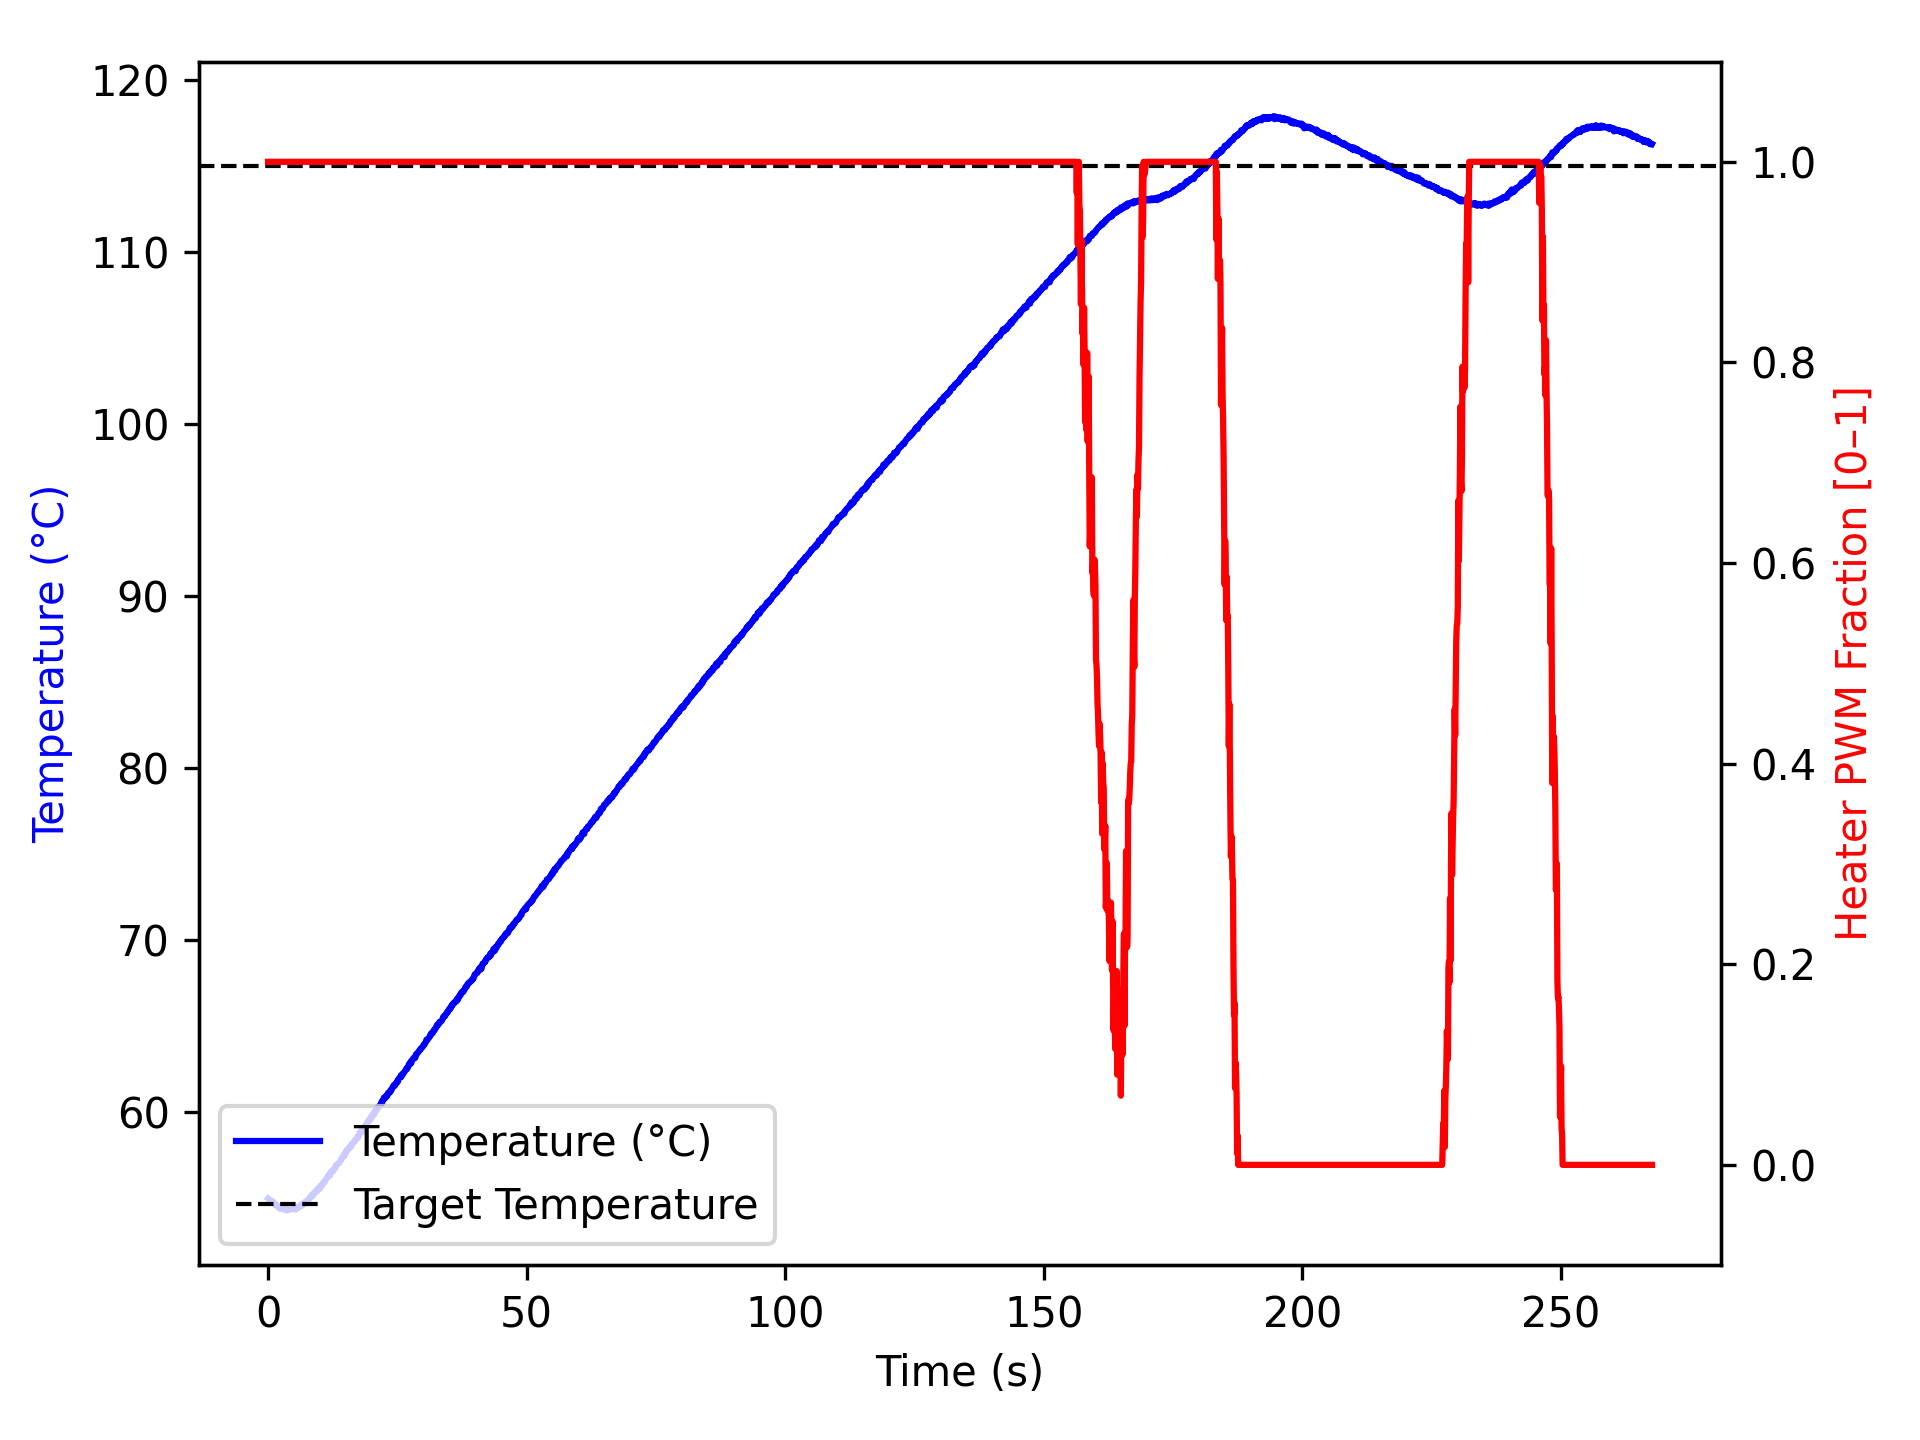

Data behind this chart, as committed beside it:
time_ms, temperature, heater
2, 54.97, 1.0
1104, 54.74, 1.0
1205, 54.72, 1.0
1306, 54.67, 1.0
1407, 54.59, 1.0
1508, 54.59, 1.0
1609, 54.61, 1.0
1710, 54.55, 1.0
1811, 54.55, 1.0
1912, 54.49, 1.0
2012, 54.52, 1.0
2113, 54.47, 1.0
2214, 54.42, 1.0
2315, 54.37, 1.0
2415, 54.43, 1.0
2516, 54.47, 1.0
2617, 54.4, 1.0
2719, 54.36, 1.0
2820, 54.42, 1.0
2921, 54.38, 1.0
3023, 54.36, 1.0
3124, 54.34, 1.0
3225, 54.32, 1.0
3326, 54.3, 1.0
3427, 54.32, 1.0
3529, 54.32, 1.0
3630, 54.27, 1.0
3731, 54.34, 1.0
3833, 54.37, 1.0
3934, 54.34, 1.0
4035, 54.32, 1.0
4136, 54.36, 1.0
4237, 54.34, 1.0
4339, 54.36, 1.0
4439, 54.36, 1.0
4540, 54.36, 1.0
4642, 54.34, 1.0
4743, 54.36, 1.0
4844, 54.4, 1.0
4945, 54.4, 1.0
5046, 54.4, 1.0
5146, 54.45, 1.0
5247, 54.43, 1.0
5348, 54.32, 1.0
5450, 54.45, 1.0
5551, 54.41, 1.0
5652, 54.42, 1.0
5754, 54.47, 1.0
5854, 54.42, 1.0
5954, 54.5, 1.0
6054, 54.52, 1.0
6154, 54.5, 1.0
6254, 54.55, 1.0
6354, 54.54, 1.0
6454, 54.59, 1.0
6554, 54.66, 1.0
6654, 54.57, 1.0
6754, 54.65, 1.0
6855, 54.67, 1.0
6955, 54.66, 1.0
... 2,597 more rows
